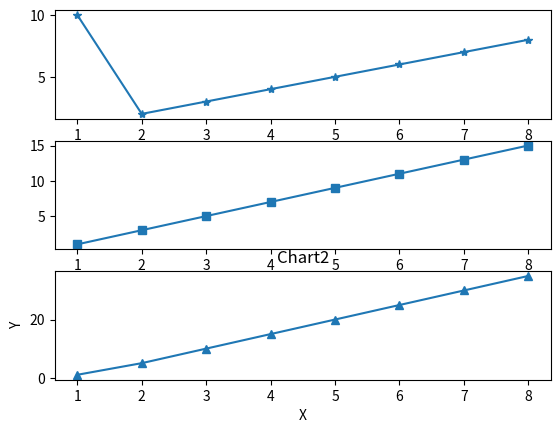

Recreate this plot in Python.
# -*- coding: utf-8 -*-
"""
Created on Fri Nov 24 20:22:16 2023

@author: USER
"""

import matplotlib.pyplot as plt


data1 = [10,2,3,4,5,6,7,8]

data2 = [1,3,5,7,9,11,13,15]

data3 = [1,5,10,15,20,25,30,35]

point = [1,2,3,4,5,6,7,8]

# plt.subplot(1,3,1)

# plt.plot(point,data1,'-*')

# plt.subplot(1,3,2)

# plt.plot(point,data2,'-s')

# plt.subplot(1,3,3)

# plt.plot(point,data3,'-^')


plt.subplot(3,1,1)

plt.plot(point,data1,'-*')

plt.subplot(3,1,2)

plt.plot(point,data2,'-s')

plt.subplot(3,1,3)

plt.plot(point,data3,'-^')



plt.title('Chart2')
plt.xlabel('X')
plt.ylabel('Y')
plt.show()





